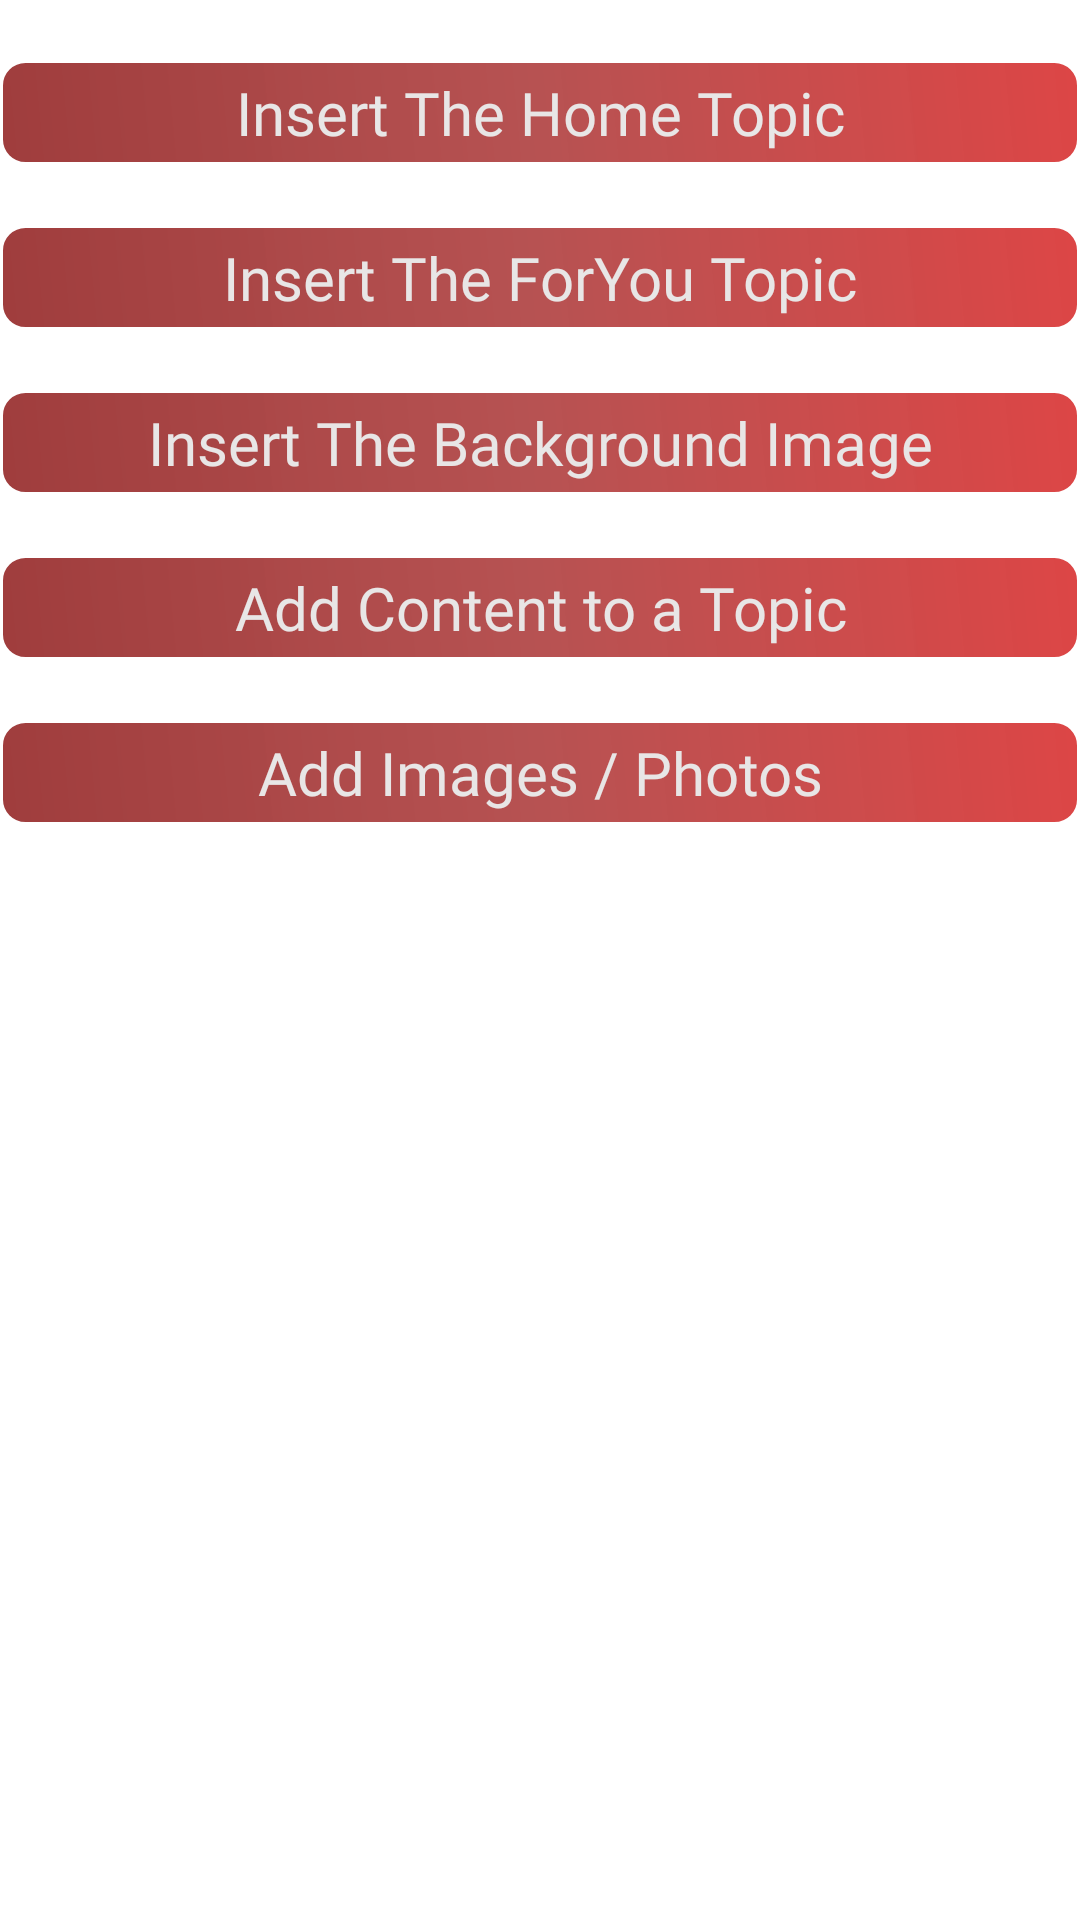

Reconstruct the res/layout file that produces this screen, plus the resources it refers to.
<!-- AndroidManifest.xml: application theme Theme.AllShayri -->
<!-- res/layout/fragment_insert_ops.xml -->
<?xml version="1.0" encoding="utf-8"?>
<LinearLayout xmlns:android="http://schemas.android.com/apk/res/android"
    xmlns:tools="http://schemas.android.com/tools"
    android:layout_width="match_parent"
    android:layout_height="match_parent"
    android:orientation="vertical"
    tools:context=".Fragments.InsertOps">

    <ScrollView
        android:layout_width="match_parent"
        android:layout_height="match_parent">

        <LinearLayout
            android:layout_width="match_parent"
            android:layout_height="wrap_content"
            android:orientation="vertical" >

            <TextView
                android:id="@+id/insertTopics"
                android:layout_width="match_parent"
                android:layout_height="wrap_content"
                android:layout_marginTop="20dp"
                android:background="@drawable/ad_bg"
                android:fontFamily="@font/baloo_bhai"
                android:padding="4dp"
                android:text="Insert The Home Topic"
                android:textAlignment="center"
                android:textColor="#E8E6E6"
                android:textSize="20sp" />

            <TextView
                android:id="@+id/insertForYouTopics"
                android:layout_width="match_parent"
                android:layout_height="wrap_content"
                android:layout_marginTop="20dp"
                android:background="@drawable/ad_bg"
                android:fontFamily="@font/baloo_bhai"
                android:padding="4dp"
                android:text="Insert The ForYou Topic"
                android:textAlignment="center"
                android:textColor="#E8E6E6"
                android:textSize="20sp" />

            <TextView
                android:id="@+id/insertBacks"
                android:layout_width="match_parent"
                android:layout_height="wrap_content"
                android:layout_marginTop="20dp"
                android:background="@drawable/ad_bg"
                android:fontFamily="@font/baloo_bhai"
                android:padding="4dp"
                android:text="Insert The Background Image"
                android:textAlignment="center"
                android:textColor="#E8E6E6"
                android:textSize="20sp" />

            <TextView
                android:id="@+id/insertContents"
                android:layout_width="match_parent"
                android:layout_height="wrap_content"
                android:layout_marginTop="20dp"
                android:background="@drawable/ad_bg"
                android:fontFamily="@font/baloo_bhai"
                android:padding="4dp"
                android:text="Add Content to a Topic"
                android:textAlignment="center"
                android:textColor="#E8E6E6"
                android:textSize="20sp" />

            <TextView
                android:id="@+id/insertImages"
                android:layout_width="match_parent"
                android:layout_height="wrap_content"
                android:layout_marginTop="20dp"
                android:background="@drawable/ad_bg"
                android:fontFamily="@font/baloo_bhai"
                android:padding="4dp"
                android:text="Add Images / Photos"
                android:textAlignment="center"
                android:textColor="#E8E6E6"
                android:textSize="20sp" />

        </LinearLayout>
    </ScrollView>

</LinearLayout>
<!-- resources referenced by this layout -->
<resources>
  <!-- drawable ad_bg (drawable) -->
  <?xml version="1.0" encoding="utf-8"?>
  <shape xmlns:android="http://schemas.android.com/apk/res/android">
  
      <gradient
          android:startColor="#DC901E1E"
          android:centerColor="#DBAB3636"
          android:endColor="#E6D93232"
          android:angle="45"
          />
      <corners
          android:radius="8dp"
          />
      <stroke
          android:width="1dp"
          android:color="@color/white"/>
  </shape>
  <style name="Theme.AllShayri" parent="Theme.MaterialComponents.DayNight.NoActionBar">
          
          <item name="colorPrimary">@color/purple_500</item>
          <item name="colorPrimaryVariant">@color/purple_700</item>
          <item name="colorOnPrimary">@color/white</item>
          
          <item name="colorSecondary">@color/teal_200</item>
          <item name="colorSecondaryVariant">@color/teal_700</item>
          <item name="colorOnSecondary">@color/black</item>
          
          <item name="android:statusBarColor" tools:targetApi="l">?attr/colorPrimaryVariant</item>
          
      </style>
  <!-- not gathered from this repository: default colours our renderer supplied (Android Studio template values) -->
  <color name="purple_500">#FF6200EE</color>
  <color name="purple_700">#FF3700B3</color>
  <color name="teal_200">#FF03DAC5</color>
  <color name="teal_700">#FF018786</color>
  <color name="black">#FF000000</color>
  <color name="white">#FFFFFFFF</color>
</resources>
